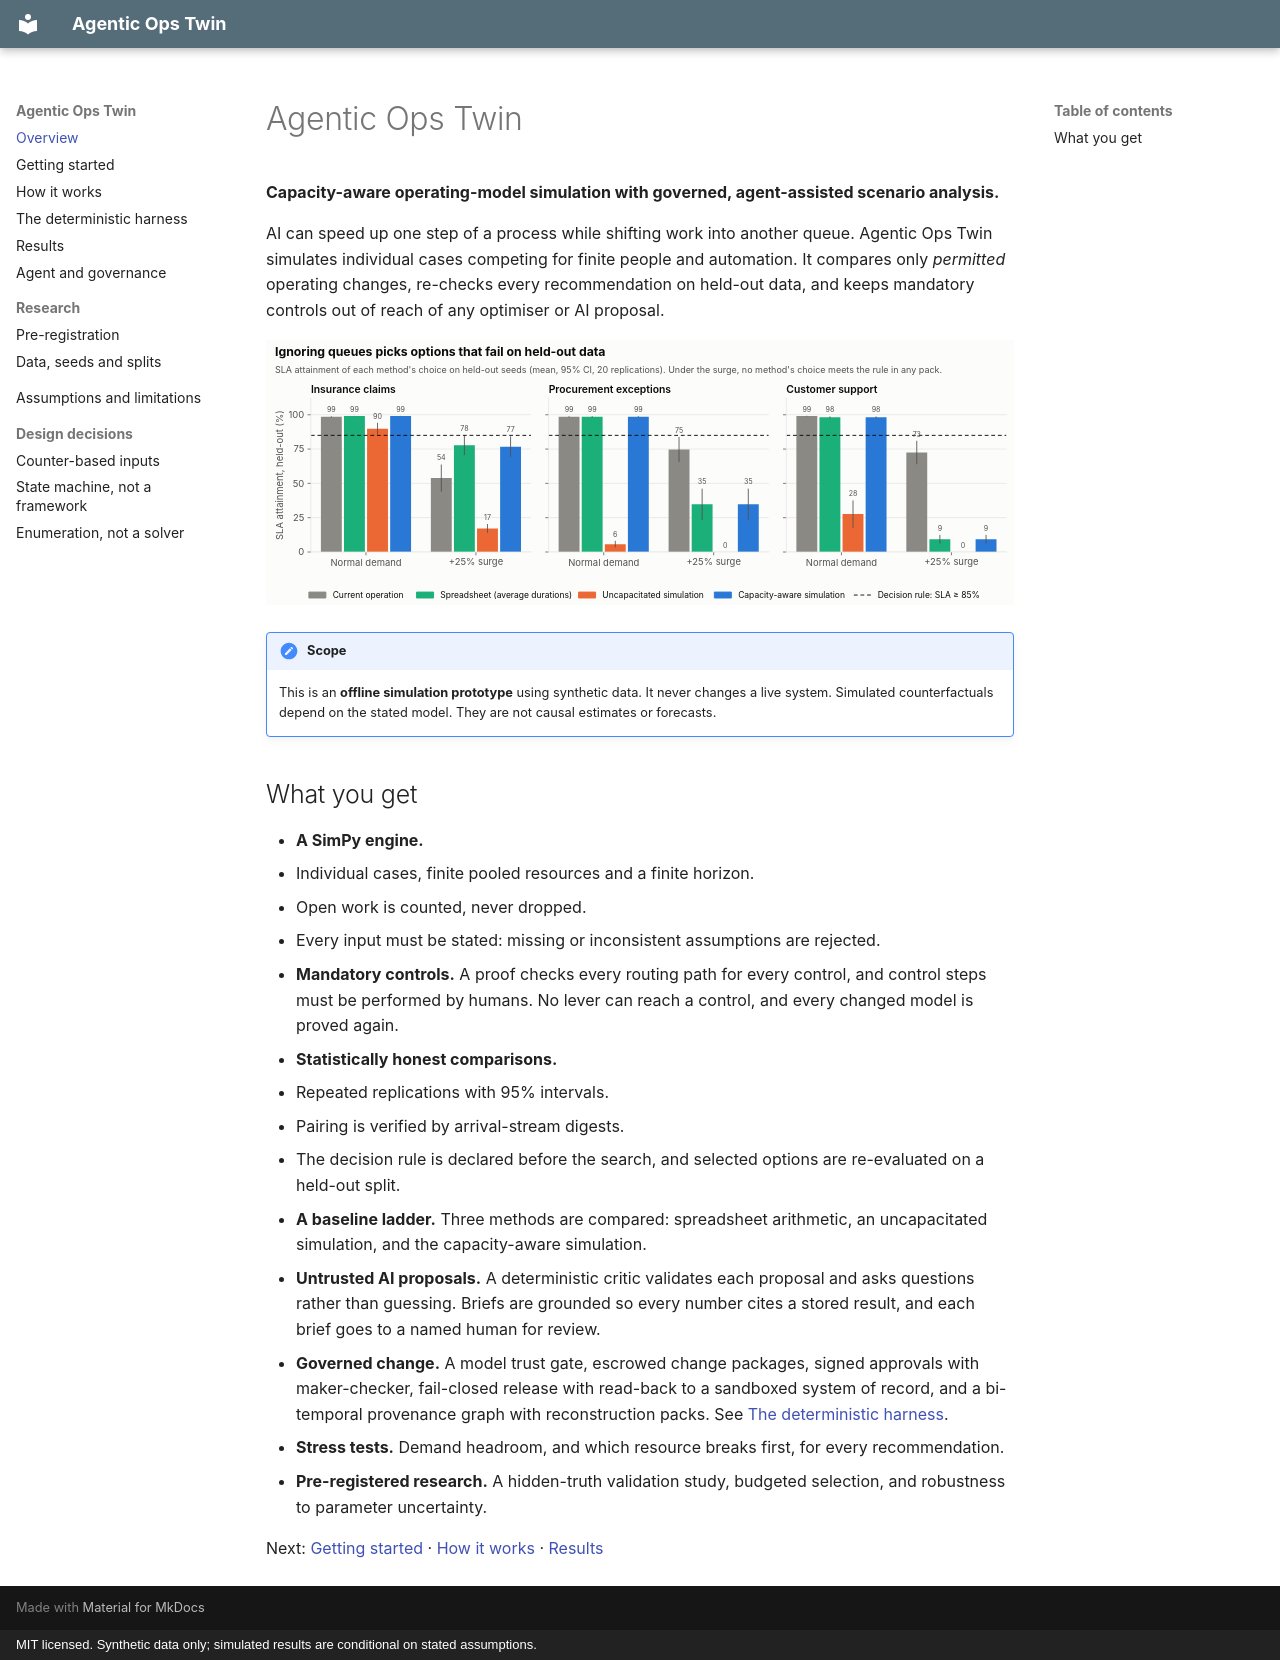

repository: bernardosaab/agentic-ops-twin · page: index.html · generator: mkdocs · copyright: MIT licensed. Synthetic data only; simulated results are conditional on stated assumptions.

# Agentic Ops Twin

**Capacity-aware operating-model simulation with governed, agent-assisted scenario analysis.**

AI can speed up one step of a process while shifting work into another queue. Agentic Ops Twin
simulates individual cases competing for finite people and automation. It compares only
*permitted* operating changes, re-checks every recommendation on held-out data, and keeps
mandatory controls out of reach of any optimiser or AI proposal.

![Decision quality on held-out data](assets/figures/decision-quality-light.svg#only-light)
![Decision quality on held-out data](assets/figures/decision-quality-dark.svg#only-dark)

!!! note "Scope"
    This is an **offline simulation prototype** using synthetic data. It never changes a live
    system. Simulated counterfactuals depend on the stated model. They are not causal estimates
    or forecasts.

## What you get

- **A SimPy engine.**
  - Individual cases, finite pooled resources and a finite horizon.
  - Open work is counted, never dropped.
  - Every input must be stated: missing or inconsistent assumptions are rejected.
- **Mandatory controls.** A proof checks every routing path for every control, and control
  steps must be performed by humans. No lever can reach a control, and every changed model is
  proved again.
- **Statistically honest comparisons.**
  - Repeated replications with 95% intervals.
  - Pairing is verified by arrival-stream digests.
  - The decision rule is declared before the search, and selected options are re-evaluated on
    a held-out split.
- **A baseline ladder.** Three methods are compared: spreadsheet arithmetic, an uncapacitated
  simulation, and the capacity-aware simulation.
- **Untrusted AI proposals.** A deterministic critic validates each proposal and asks questions
  rather than guessing. Briefs are grounded so every number cites a stored result, and each
  brief goes to a named human for review.
- **Governed change.** A model trust gate, escrowed change packages, signed approvals with maker-checker, fail-closed release with read-back to a sandboxed system of record, and a bi-temporal provenance graph with reconstruction packs. See [The deterministic harness](harness.md).
- **Stress tests.** Demand headroom, and which resource breaks first, for every recommendation.
- **Pre-registered research.** A hidden-truth validation study, budgeted selection, and
  robustness to parameter uncertainty.

Next: [Getting started](getting-started.md) · [How it works](architecture.md) ·
[Results](results.md)
